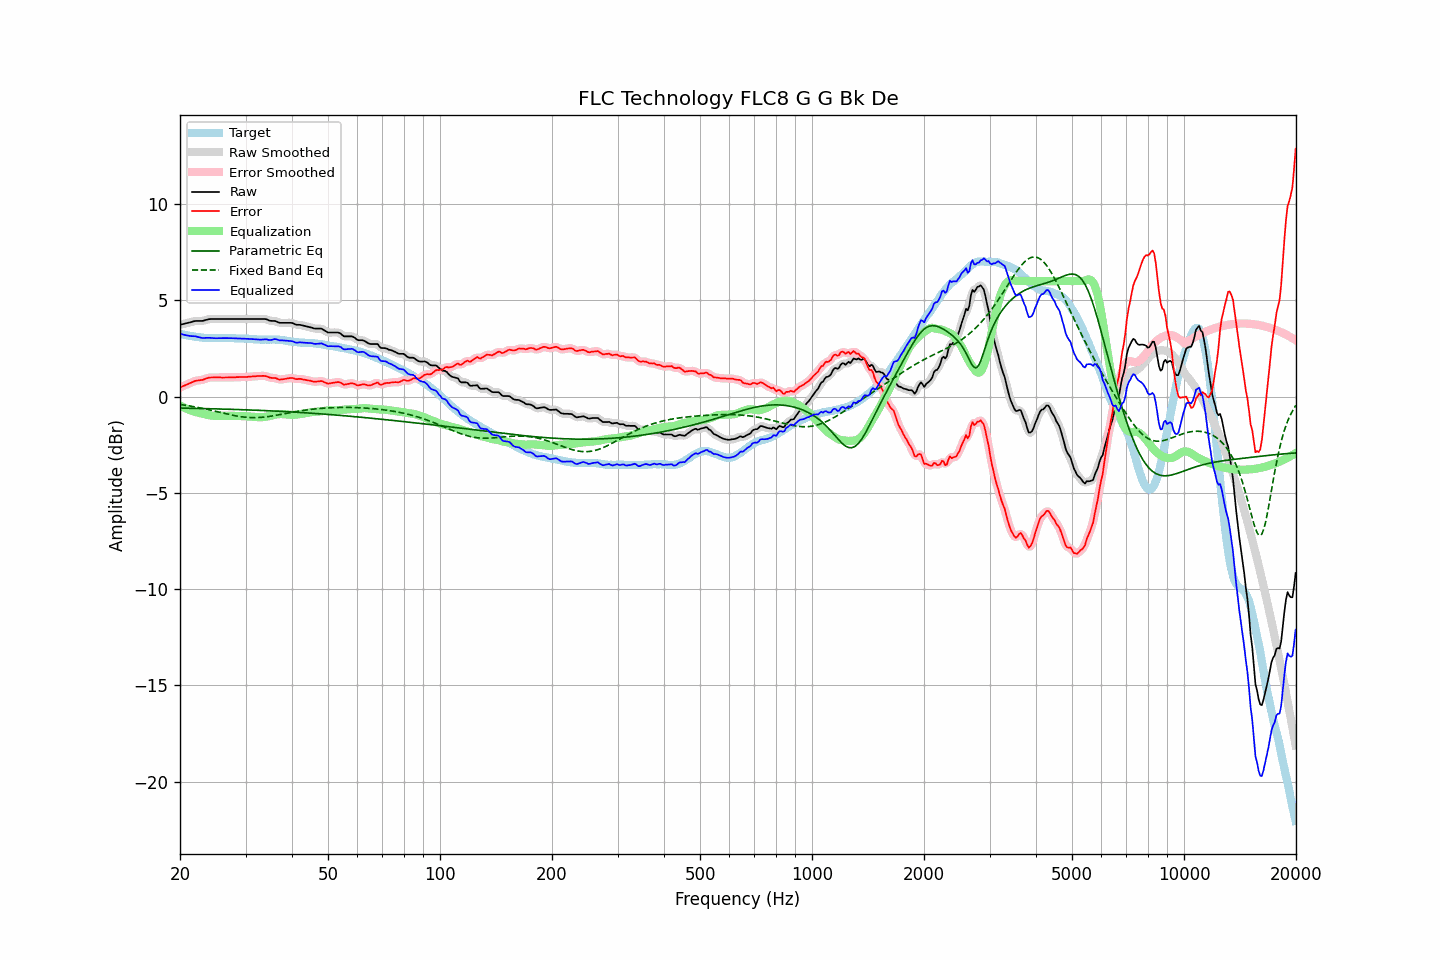

Data behind this chart, as committed beside it:
frequency, raw, error, smoothed, error_smoothed, equalization, parametric_eq, fixed_band_eq, equalized_raw, equalized_smoothed, target
20.00, 3.73, 0.47, 3.73, 0.47, -0.46, -0.60, -0.41, 3.27, 3.27, 3.26
20.20, 3.75, 0.51, 3.75, 0.51, -0.51, -0.60, -0.42, 3.24, 3.24, 3.24
20.40, 3.77, 0.55, 3.77, 0.55, -0.55, -0.60, -0.43, 3.22, 3.22, 3.22
20.61, 3.79, 0.58, 3.79, 0.58, -0.59, -0.60, -0.44, 3.20, 3.20, 3.21
20.81, 3.81, 0.62, 3.81, 0.62, -0.63, -0.60, -0.46, 3.18, 3.18, 3.19
21.02, 3.83, 0.65, 3.83, 0.65, -0.66, -0.61, -0.47, 3.16, 3.16, 3.18
21.23, 3.85, 0.69, 3.85, 0.69, -0.70, -0.61, -0.49, 3.15, 3.15, 3.16
21.44, 3.87, 0.72, 3.87, 0.73, -0.73, -0.61, -0.50, 3.14, 3.14, 3.15
21.66, 3.90, 0.76, 3.90, 0.77, -0.76, -0.61, -0.51, 3.14, 3.14, 3.14
21.87, 3.92, 0.80, 3.92, 0.80, -0.79, -0.61, -0.53, 3.13, 3.13, 3.11
22.09, 3.93, 0.82, 3.93, 0.82, -0.81, -0.61, -0.55, 3.12, 3.12, 3.10
22.31, 3.93, 0.84, 3.93, 0.84, -0.83, -0.62, -0.56, 3.10, 3.10, 3.09
22.54, 3.93, 0.85, 3.93, 0.84, -0.85, -0.62, -0.58, 3.08, 3.08, 3.08
22.76, 3.93, 0.86, 3.93, 0.86, -0.87, -0.62, -0.60, 3.06, 3.06, 3.07
22.99, 3.93, 0.87, 3.93, 0.87, -0.89, -0.62, -0.61, 3.04, 3.04, 3.06
23.22, 3.95, 0.90, 3.95, 0.90, -0.91, -0.62, -0.63, 3.04, 3.04, 3.05
23.45, 3.98, 0.93, 3.97, 0.93, -0.93, -0.63, -0.65, 3.05, 3.05, 3.05
23.69, 4.00, 0.96, 4.00, 0.96, -0.95, -0.63, -0.67, 3.05, 3.05, 3.04
23.92, 4.02, 0.98, 4.02, 0.98, -0.96, -0.63, -0.69, 3.05, 3.05, 3.04
24.16, 4.03, 0.99, 4.03, 0.99, -0.98, -0.63, -0.70, 3.05, 3.05, 3.04
24.40, 4.03, 0.99, 4.03, 0.99, -0.99, -0.63, -0.72, 3.04, 3.04, 3.04
24.65, 4.03, 0.99, 4.03, 0.99, -1.00, -0.64, -0.74, 3.03, 3.03, 3.04
24.89, 4.03, 0.99, 4.03, 0.99, -1.00, -0.64, -0.76, 3.03, 3.03, 3.03
25.14, 4.03, 0.99, 4.03, 1.00, -1.00, -0.64, -0.78, 3.03, 3.03, 3.03
25.39, 4.03, 1.00, 4.03, 1.00, -1.00, -0.64, -0.80, 3.03, 3.03, 3.03
25.65, 4.03, 1.00, 4.03, 0.99, -0.99, -0.64, -0.82, 3.03, 3.03, 3.03
25.91, 4.03, 0.99, 4.03, 0.99, -0.99, -0.65, -0.84, 3.04, 3.04, 3.04
26.16, 4.03, 0.99, 4.03, 0.99, -0.99, -0.65, -0.86, 3.04, 3.04, 3.04
26.43, 4.03, 0.99, 4.03, 0.99, -0.99, -0.65, -0.88, 3.04, 3.04, 3.04
26.69, 4.03, 0.99, 4.03, 0.99, -0.99, -0.65, -0.90, 3.04, 3.04, 3.04
26.96, 4.03, 0.99, 4.03, 0.99, -0.99, -0.66, -0.92, 3.04, 3.04, 3.04
27.23, 4.03, 0.99, 4.03, 0.99, -0.99, -0.66, -0.94, 3.03, 3.03, 3.03
27.50, 4.03, 1.00, 4.03, 0.99, -1.00, -0.66, -0.96, 3.03, 3.03, 3.03
27.77, 4.03, 1.00, 4.03, 1.00, -1.00, -0.66, -0.97, 3.03, 3.03, 3.03
28.05, 4.03, 1.00, 4.03, 1.00, -1.00, -0.67, -0.99, 3.03, 3.03, 3.03
28.33, 4.03, 1.01, 4.03, 1.01, -1.01, -0.67, -1.01, 3.02, 3.02, 3.02
28.62, 4.03, 1.01, 4.03, 1.01, -1.01, -0.67, -1.02, 3.02, 3.02, 3.02
28.90, 4.03, 1.01, 4.03, 1.01, -1.01, -0.68, -1.03, 3.02, 3.02, 3.02
29.19, 4.03, 1.01, 4.03, 1.01, -1.01, -0.68, -1.05, 3.02, 3.02, 3.01
29.48, 4.03, 1.02, 4.03, 1.02, -1.02, -0.68, -1.06, 3.01, 3.01, 3.01
29.78, 4.03, 1.02, 4.03, 1.02, -1.02, -0.68, -1.07, 3.01, 3.01, 3.01
30.08, 4.03, 1.02, 4.03, 1.02, -1.02, -0.69, -1.08, 3.01, 3.01, 3.01
30.38, 4.03, 1.02, 4.03, 1.02, -1.03, -0.69, -1.08, 3.00, 3.00, 3.01
30.68, 4.03, 1.03, 4.03, 1.03, -1.03, -0.69, -1.09, 3.00, 3.00, 2.99
30.99, 4.03, 1.04, 4.03, 1.04, -1.04, -0.70, -1.09, 2.99, 2.99, 2.99
31.30, 4.03, 1.05, 4.03, 1.04, -1.04, -0.70, -1.09, 2.98, 2.98, 2.98
31.61, 4.03, 1.05, 4.03, 1.05, -1.05, -0.70, -1.10, 2.98, 2.98, 2.98
31.93, 4.03, 1.05, 4.03, 1.06, -1.06, -0.71, -1.09, 2.97, 2.97, 2.98
32.24, 4.03, 1.06, 4.03, 1.06, -1.07, -0.71, -1.09, 2.96, 2.96, 2.96
32.57, 4.03, 1.07, 4.03, 1.07, -1.07, -0.71, -1.09, 2.96, 2.96, 2.96
32.89, 4.03, 1.07, 4.03, 1.07, -1.07, -0.72, -1.08, 2.96, 2.96, 2.96
33.22, 4.03, 1.07, 4.03, 1.07, -1.07, -0.72, -1.08, 2.96, 2.96, 2.96
33.55, 4.03, 1.08, 4.03, 1.07, -1.06, -0.72, -1.07, 2.97, 2.97, 2.95
33.89, 4.03, 1.07, 4.02, 1.07, -1.05, -0.73, -1.06, 2.98, 2.97, 2.96
34.23, 4.01, 1.05, 4.00, 1.04, -1.04, -0.73, -1.05, 2.97, 2.96, 2.96
34.57, 3.97, 1.01, 3.97, 1.02, -1.02, -0.74, -1.04, 2.95, 2.95, 2.95
34.92, 3.94, 0.98, 3.95, 0.99, -1.00, -0.74, -1.03, 2.93, 2.94, 2.96
35.27, 3.93, 0.97, 3.93, 0.97, -0.98, -0.74, -1.01, 2.95, 2.95, 2.96
35.62, 3.93, 0.96, 3.93, 0.97, -0.96, -0.75, -1.00, 2.97, 2.97, 2.96
35.97, 3.93, 0.97, 3.92, 0.96, -0.94, -0.75, -0.98, 2.99, 2.98, 2.96
... 635 more rows
